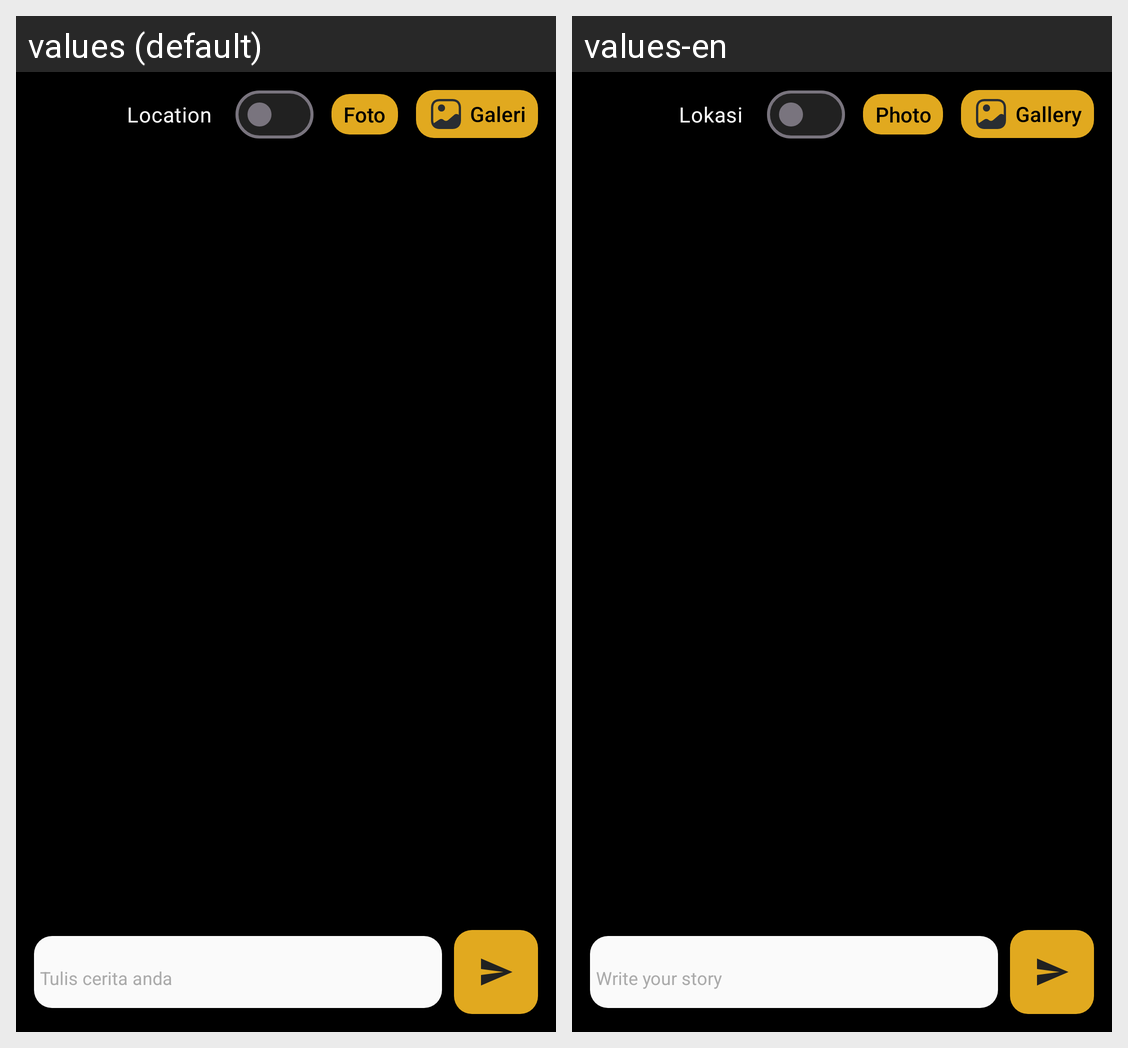

Here is an Android app screen in its default locale and in the app's own translations. Write out the translated-string differences for the strings that appear on this screen.
Android screen res/layout/activity_post.xml rendered under 2 locales, left to right: values (default), values-en. Device: Nexus 5 (rendered at 1080×1920; each locale shown at half size, 540×960, under a caption strip naming it); theme Theme.Storie.
Strings drawn on this screen, with the default value and each locale's value (text and hints the layout hard-codes, and strings that could not be matched under every locale, appear in the picture but are not listed):

label_gallery
  values: Galeri
  values-en: Gallery

label_location
  values: Location
  values-en: Lokasi

label_photo
  values: Foto
  values-en: Photo

hint_post
  values: Tulis cerita anda
  values-en: Write your story
